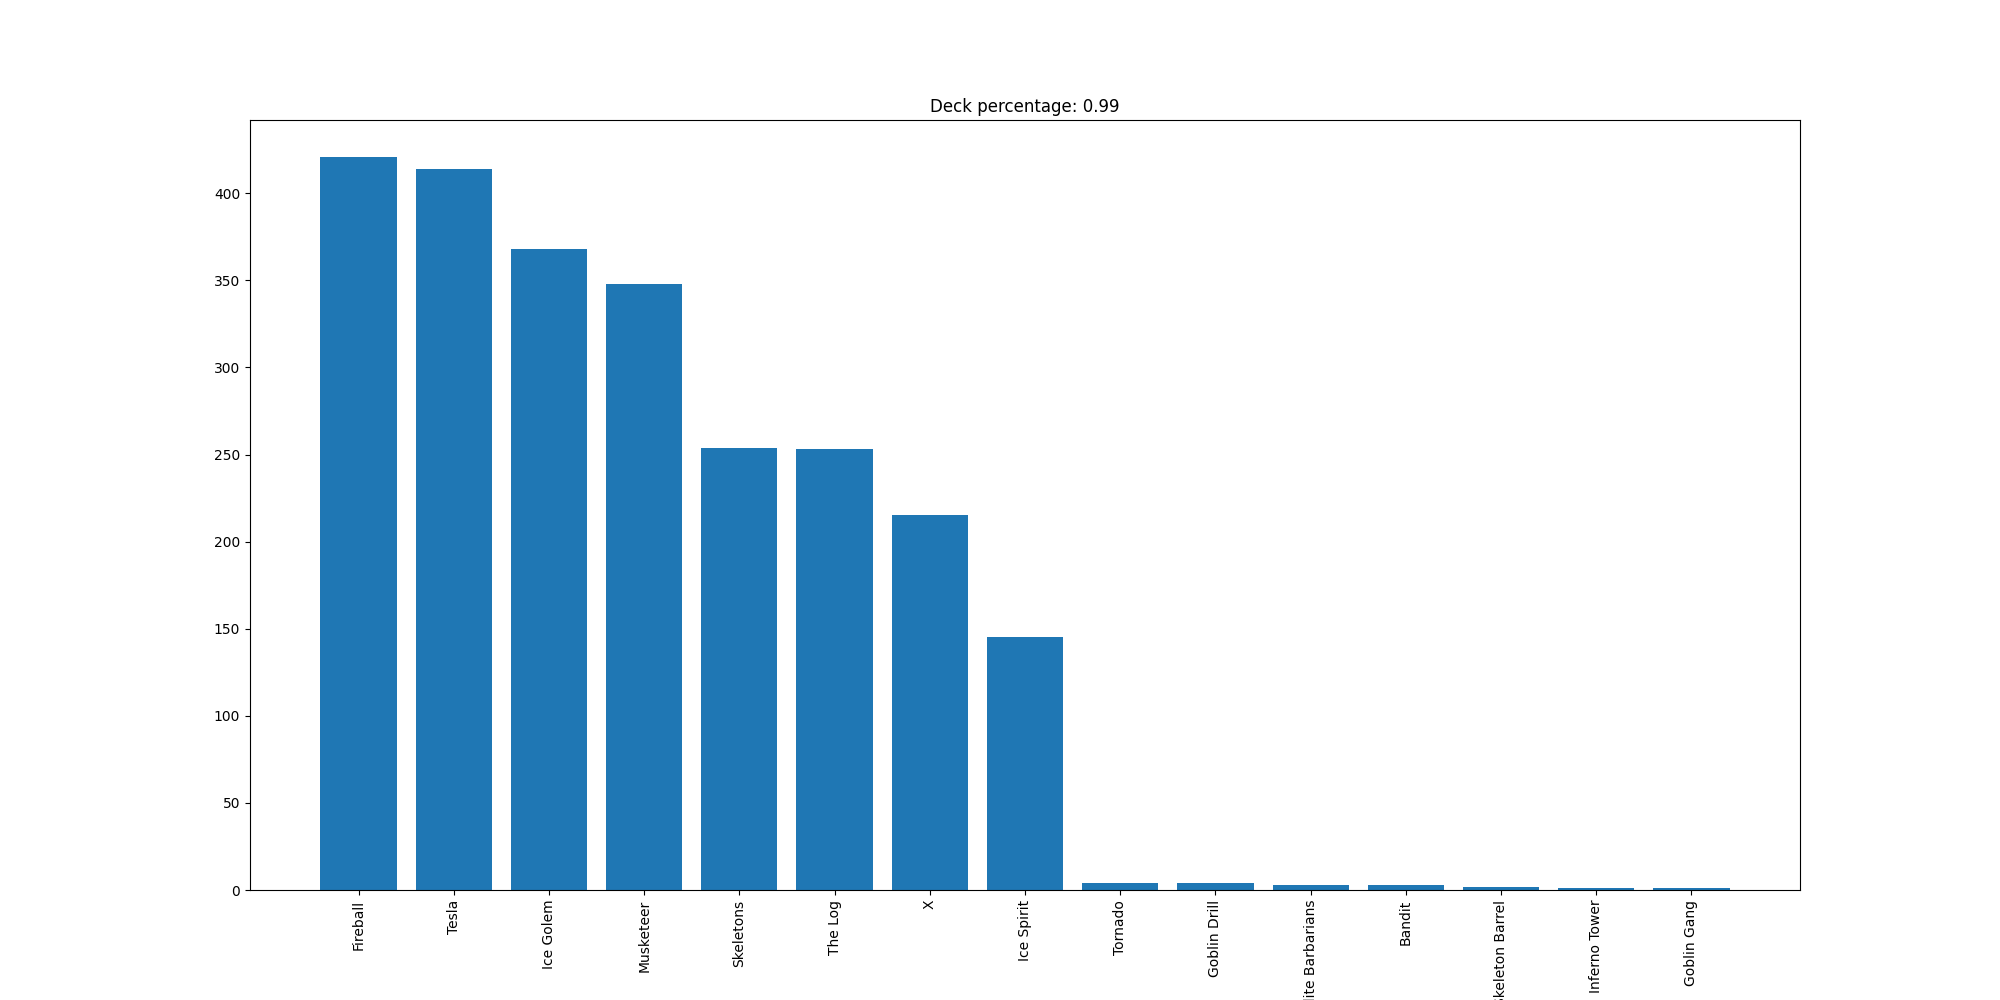

Values plotted in this chart, from the file beside it:
Fireball, 421
Tesla, 414
Ice Golem, 368
Musketeer, 348
Skeletons, 254
The Log, 253
X, 215
Ice Spirit, 145
Tornado, 4
Goblin Drill, 4
Elite Barbarians, 3
Bandit, 3
Skeleton Barrel, 2
Inferno Tower, 1
Goblin Gang, 1
